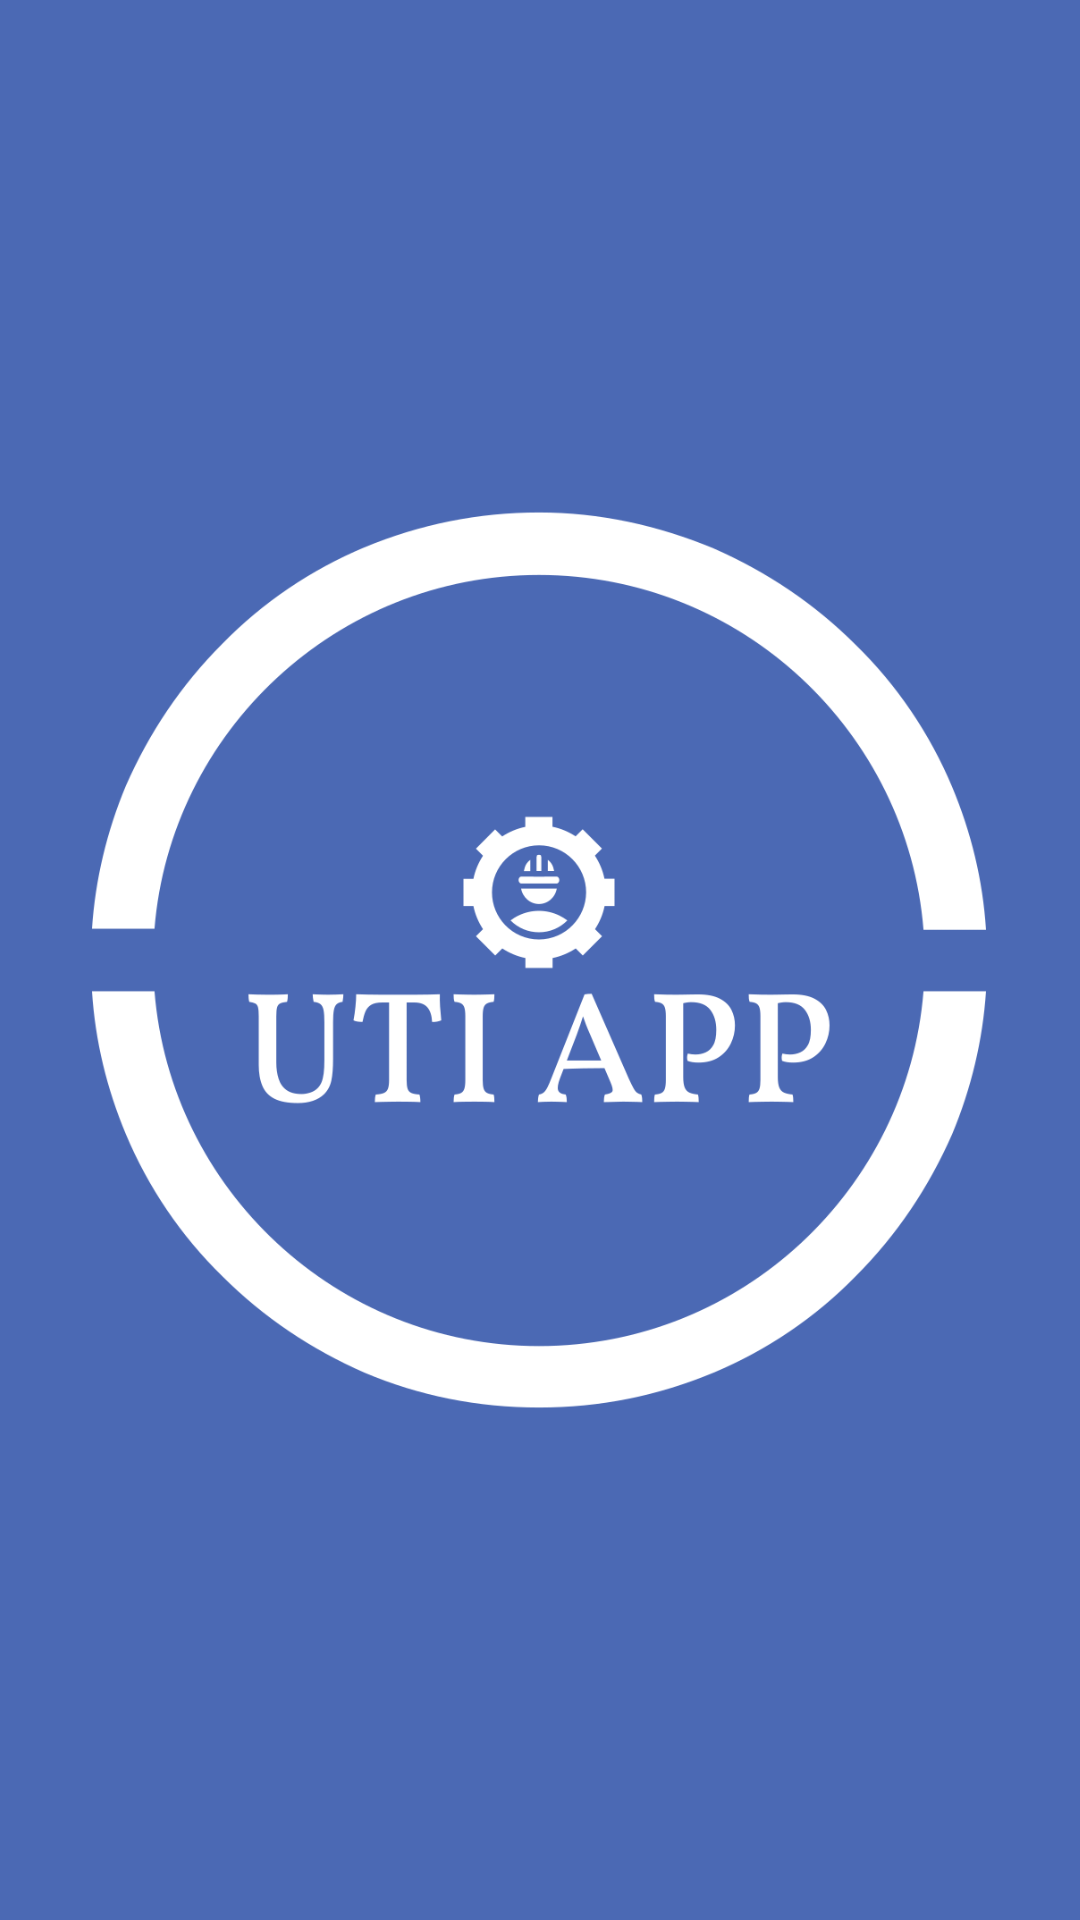

The Android layout XML behind this screen, and the referenced resources:
<!-- AndroidManifest.xml: application theme Theme.AppUTI -->
<!-- res/layout/splashscreen_main.xml -->
<?xml version="1.0" encoding="utf-8"?>
<androidx.constraintlayout.widget.ConstraintLayout xmlns:android="http://schemas.android.com/apk/res/android"
    xmlns:app="http://schemas.android.com/apk/res-auto"
    xmlns:tools="http://schemas.android.com/tools"
    android:layout_width="match_parent"
    android:layout_height="match_parent"
    android:background="#C1123C9C"
    tools:context=".SplashScreenActivity">
<ImageView
android:id="@+id/imageView"
android:layout_width="298dp"
android:layout_height="338dp"
app:layout_constraintBottom_toBottomOf="parent"
app:layout_constraintEnd_toEndOf="parent"
app:layout_constraintHorizontal_bias="0.495"
app:layout_constraintStart_toStartOf="parent"
app:layout_constraintTop_toTopOf="parent"
app:srcCompat="@drawable/splashscreen" />

    <ProgressBar
        android:id="@+id/progressBar"
        style="?android:attr/progressBarStyle"
        android:layout_width="wrap_content"
        android:layout_height="wrap_content"
        android:layout_marginTop="30dp"
        app:layout_constraintEnd_toEndOf="parent"
        app:layout_constraintHorizontal_bias="0.498"
        app:layout_constraintStart_toStartOf="parent"
        app:layout_constraintTop_toBottomOf="@+id/imageView" />
</androidx.constraintlayout.widget.ConstraintLayout>
<!-- resources referenced by this layout -->
<resources>
  <!-- drawable splashscreen: png bitmap (drawable, 42134 bytes) -->
  <style name="Theme.AppUTI" parent="Base.Theme.AppUTI" />
  <style name="Base.Theme.AppUTI" parent="Theme.Material3.DayNight.NoActionBar">
          
          
      </style>
</resources>
